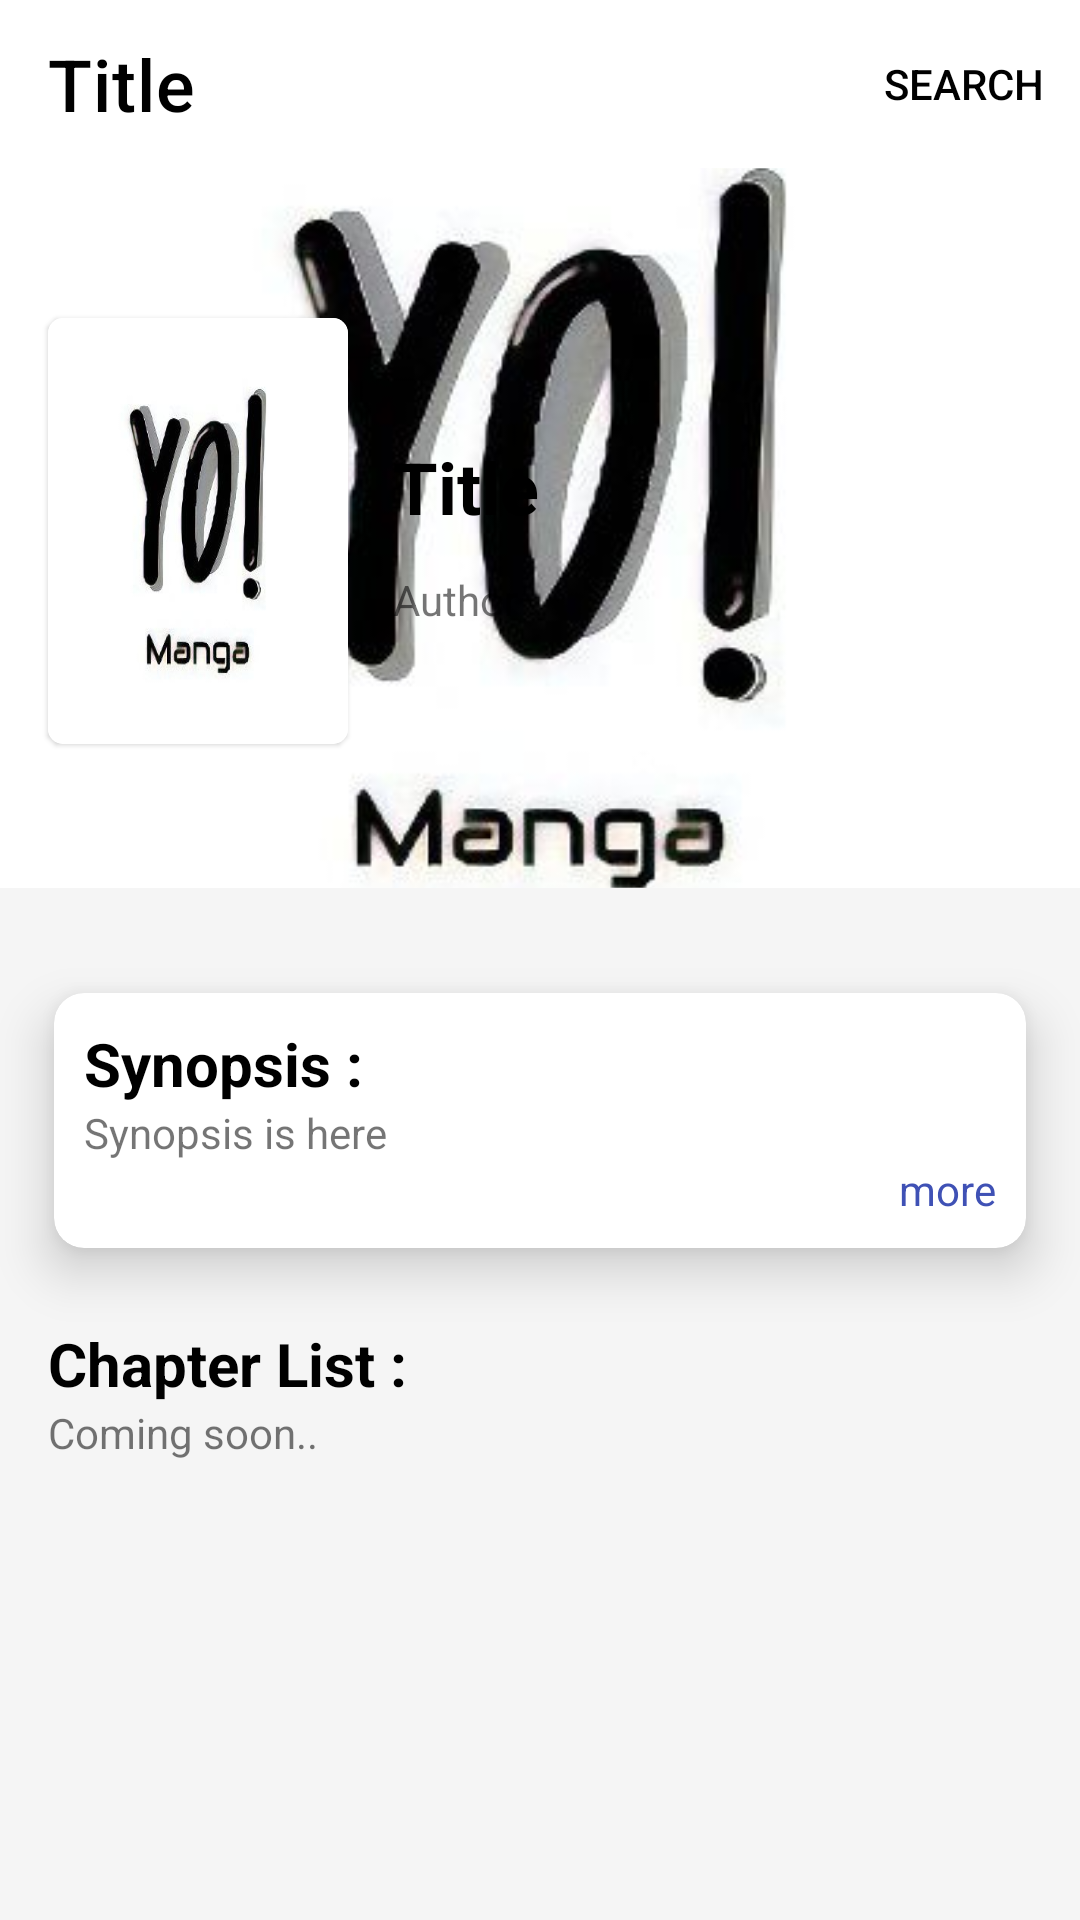

Here is an Android app screen rendered from its layout file. Give the layout XML and the strings, colors and styles it references.
<!-- AndroidManifest.xml: application theme Theme.FragmentParceable -->
<!-- res/layout/activity_detail.xml -->
<?xml version="1.0" encoding="utf-8"?>
<ScrollView xmlns:android="http://schemas.android.com/apk/res/android"
    xmlns:app="http://schemas.android.com/apk/res-auto"
    xmlns:tools="http://schemas.android.com/tools"
    android:layout_width="match_parent"
    android:layout_height="match_parent"
    android:background="@color/whitesmoke"
    android:fillViewport="true"
    tools:context=".DetailActivity">

    <androidx.constraintlayout.widget.ConstraintLayout
        android:layout_width="match_parent"
        android:layout_height="wrap_content">

        <com.google.android.material.appbar.AppBarLayout
            android:id="@+id/topAppBar"
            android:layout_width="match_parent"
            android:layout_height="wrap_content"
            app:elevation="4dp"
            app:liftOnScroll="true"
            app:layout_constraintTop_toTopOf="parent"
            >

            <com.google.android.material.appbar.MaterialToolbar
                android:id="@+id/materialToolbar"
                android:layout_width="match_parent"
                android:layout_height="?attr/actionBarSize"
                app:menu="@menu/top_app_bar"
                app:title="@string/manga_title"
                app:layout_scrollFlags="enterAlways"

                style="@style/Widget.App.Toolbar"
                app:navigationIcon="@drawable/ic_baseline_arrow_back_ios_new_24"
                >

            </com.google.android.material.appbar.MaterialToolbar>

        </com.google.android.material.appbar.AppBarLayout>

        <androidx.constraintlayout.widget.ConstraintLayout
            android:id="@+id/cl_top"
            android:layout_width="match_parent"
            android:layout_height="wrap_content"
            app:layout_constraintEnd_toEndOf="parent"
            app:layout_constraintStart_toStartOf="parent"
            app:layout_constraintTop_toBottomOf="@id/topAppBar">

            <ImageView
                android:id="@+id/iv_cover_img"
                android:layout_width="match_parent"
                android:layout_height="240dp"
                android:contentDescription="@string/manga_image"
                android:foreground="@drawable/bg_gradient"
                android:scaleType="centerCrop"
                android:src="@drawable/yo_manga_logo"
                app:layout_constraintTop_toTopOf="parent"
                tools:targetApi="m" />

            <com.google.android.material.card.MaterialCardView
                android:id="@+id/mcv_manga_image"
                android:layout_width="100dp"
                android:layout_height="142dp"
                android:layout_marginStart="16dp"
                android:layout_marginLeft="16dp"
                android:layout_marginTop="50dp"
                android:maxWidth="100dp"
                app:cardCornerRadius="5dp"
                app:layout_constraintStart_toStartOf="parent"
                app:layout_constraintTop_toTopOf="parent">

                <ImageView
                    android:id="@+id/iv_manga_image"
                    android:layout_width="match_parent"
                    android:layout_height="match_parent"
                    android:background="@drawable/yo_manga_logo"
                    android:contentDescription="@string/manga_image" />

            </com.google.android.material.card.MaterialCardView>

            <TextView
                android:id="@+id/tv_manga_title"
                android:layout_width="wrap_content"
                android:layout_height="wrap_content"
                android:layout_marginStart="15dp"
                android:layout_marginLeft="15dp"
                android:layout_marginTop="90dp"
                android:text="@string/manga_title"

                android:textColor="@color/black"
                android:textSize="24sp"
                android:textStyle="bold"
                app:layout_constraintStart_toEndOf="@id/mcv_manga_image"
                app:layout_constraintTop_toTopOf="parent" />

            <TextView
                android:id="@+id/tv_manga_author"
                android:layout_width="wrap_content"
                android:layout_height="wrap_content"
                android:layout_marginStart="15dp"
                android:layout_marginLeft="15dp"
                android:layout_marginTop="12dp"

                android:maxLines="2"
                android:text="@string/manga_author"
                app:layout_constrainedWidth="true"
                app:layout_constraintEnd_toEndOf="parent"
                app:layout_constraintHorizontal_bias="0.0"
                app:layout_constraintStart_toEndOf="@id/mcv_manga_image"
                app:layout_constraintTop_toBottomOf="@id/tv_manga_title" />


        </androidx.constraintlayout.widget.ConstraintLayout>


        <androidx.constraintlayout.widget.ConstraintLayout
            android:id="@+id/cl_bottom"
            android:layout_width="match_parent"
            android:layout_height="wrap_content"
            app:layout_constraintTop_toBottomOf="@id/cl_top"
            app:layout_constraintStart_toStartOf="parent"
            app:layout_constraintEnd_toEndOf="parent"
            >

            <androidx.cardview.widget.CardView
                android:id="@+id/mcv_manga_synopsis"
                android:layout_width="match_parent"
                android:layout_height="wrap_content"
                android:layout_marginTop="20dp"
                android:layout_marginHorizontal="8dp"
                app:cardCornerRadius="10dp"
                app:cardElevation="10dp"
                app:cardPreventCornerOverlap="false"
                app:cardUseCompatPadding="true"
                app:layout_constraintTop_toTopOf="parent"
                app:layout_constraintStart_toStartOf="parent"
                app:layout_constraintEnd_toEndOf="parent">

                <androidx.constraintlayout.widget.ConstraintLayout
                    android:layout_width="match_parent"
                    android:layout_height="match_parent"
                    android:padding="10dp">

                    <TextView
                        android:id="@+id/tv_synopsis_header"
                        android:layout_width="wrap_content"
                        android:layout_height="wrap_content"
                        android:text="@string/manga_synopsis_header"
                        android:textSize="20sp"
                        android:textStyle="bold"

                        android:textColor="@color/black"
                        app:layout_constraintTop_toTopOf="parent"
                        app:layout_constraintStart_toStartOf="parent"/>

                    <TextView
                        android:id="@+id/tv_manga_synopsis"
                        android:layout_width="match_parent"
                        android:layout_height="wrap_content"

                        android:text="@string/manga_synopsis"
                        android:maxLines="2"
                        android:ellipsize="end"
                        app:layout_constraintTop_toBottomOf="@id/tv_synopsis_header"
                        app:layout_constraintStart_toStartOf="parent"
                        />

                    <TextView
                        android:id="@+id/tv_expandableBtn"
                        android:layout_width="wrap_content"
                        android:layout_height="wrap_content"
                        android:text="@string/more"

                        android:textColor="#3F51B5"
                        app:layout_constraintEnd_toEndOf="parent"
                        app:layout_constraintTop_toBottomOf="@id/tv_manga_synopsis"/>

                </androidx.constraintlayout.widget.ConstraintLayout>

            </androidx.cardview.widget.CardView>

            <TextView
                android:id="@+id/tv_chapter_header"
                android:layout_width="wrap_content"
                android:layout_height="wrap_content"
                android:layout_marginTop="10dp"
                android:layout_marginHorizontal="16dp"
                android:text="@string/manga_chapter_header"
                android:textSize="20sp"
                android:textStyle="bold"

                android:textColor="@color/black"
                app:layout_constraintTop_toBottomOf="@id/mcv_manga_synopsis"
                app:layout_constraintStart_toStartOf="parent"/>

            <TextView
                android:layout_width="wrap_content"
                android:layout_height="wrap_content"
                android:layout_marginHorizontal="16dp"
                android:layout_marginBottom="20dp"
                android:text="@string/manga_chapter_list"

                app:layout_constraintTop_toBottomOf="@id/tv_chapter_header"
                app:layout_constraintStart_toStartOf="parent"
                app:layout_constraintBottom_toBottomOf="parent"
                />



        </androidx.constraintlayout.widget.ConstraintLayout>


    </androidx.constraintlayout.widget.ConstraintLayout>

</ScrollView>
<!-- resources referenced by this layout -->
<resources>
  <color name="black">#FF000000</color>
  <color name="whitesmoke">#f5f5f5</color>
  <!-- drawable bg_gradient (drawable) -->
  <?xml version="1.0" encoding="utf-8"?>
  <selector xmlns:android="http://schemas.android.com/apk/res/android" >
      <item >
          <shape android:shape="rectangle">
              <gradient android:angle="270"
                  android:startColor="#66F5F5F5"
                  android:centerColor="#BFF5F5F5"
                  android:endColor="@color/whitesmoke"
                  android:type="linear"/>
          </shape>
      </item>
  </selector>
  <!-- drawable yo_manga_logo: png bitmap (drawable, 73657 bytes) -->
  <string name="manga_author">Author</string>
  <string name="manga_chapter_header">Chapter List :</string>
  <string name="manga_chapter_list">Coming soon..</string>
  <string name="manga_image">Manga Image</string>
  <string name="manga_synopsis">Synopsis is here</string>
  <string name="manga_synopsis_header">Synopsis :</string>
  <string name="manga_title">Title</string>
  <string name="more">more</string>
  <style name="Widget.App.Toolbar" parent="Widget.MaterialComponents.Toolbar.Primary">
          <item name="materialThemeOverlay">@style/ThemeOverlay.App.Toolbar</item>
          <item name="titleTextAppearance">@style/TextAppearance.App.Headline6</item>
      </style>
  <style name="Theme.FragmentParceable" parent="Theme.MaterialComponents.DayNight.NoActionBar">
          
          <item name="colorPrimary">@color/purple_500</item>
          <item name="colorPrimaryVariant">@color/purple_700</item>
          <item name="colorOnPrimary">@color/white</item>
          
          <item name="colorSecondary">@color/teal_200</item>
          <item name="colorSecondaryVariant">@color/teal_700</item>
          <item name="colorOnSecondary">@color/black</item>
          
          <item name="android:statusBarColor" tools:targetApi="l">?attr/colorPrimaryVariant</item>
          
          <item name="bottomNavigationStyle">@style/Widget.App.BottomNavigationView</item>
          <item name="toolbarStyle">@style/Widget.App.Toolbar</item>
      </style>
  <style name="ThemeOverlay.App.Toolbar" parent="">
          <item name="colorPrimary">@color/white</item>
          <item name="colorOnPrimary">@color/black</item>
      </style>
  <style name="TextAppearance.App.Headline6" parent="TextAppearance.MaterialComponents.Headline6">
  
  
          <item name="android:textSize">24sp</item>
          <item name="android:textColor">@color/black</item>
      </style>
  <color name="purple_500">#FF6200EE</color>
  <color name="purple_700">#FF3700B3</color>
  <color name="white">#FFFFFFFF</color>
  <color name="teal_200">#FF03DAC5</color>
  <color name="teal_700">#FF018786</color>
  <style name="Widget.App.BottomNavigationView" parent="Widget.MaterialComponents.BottomNavigationView.Colored">
          <item name="materialThemeOverlay">@style/ThemeOverlay.App.BottomNavigationView</item>
      </style>
  <style name="ThemeOverlay.App.BottomNavigationView" parent="">
          <item name="colorPrimary">@color/white</item>
          <item name="colorOnPrimary">@color/black</item>
      </style>
</resources>
